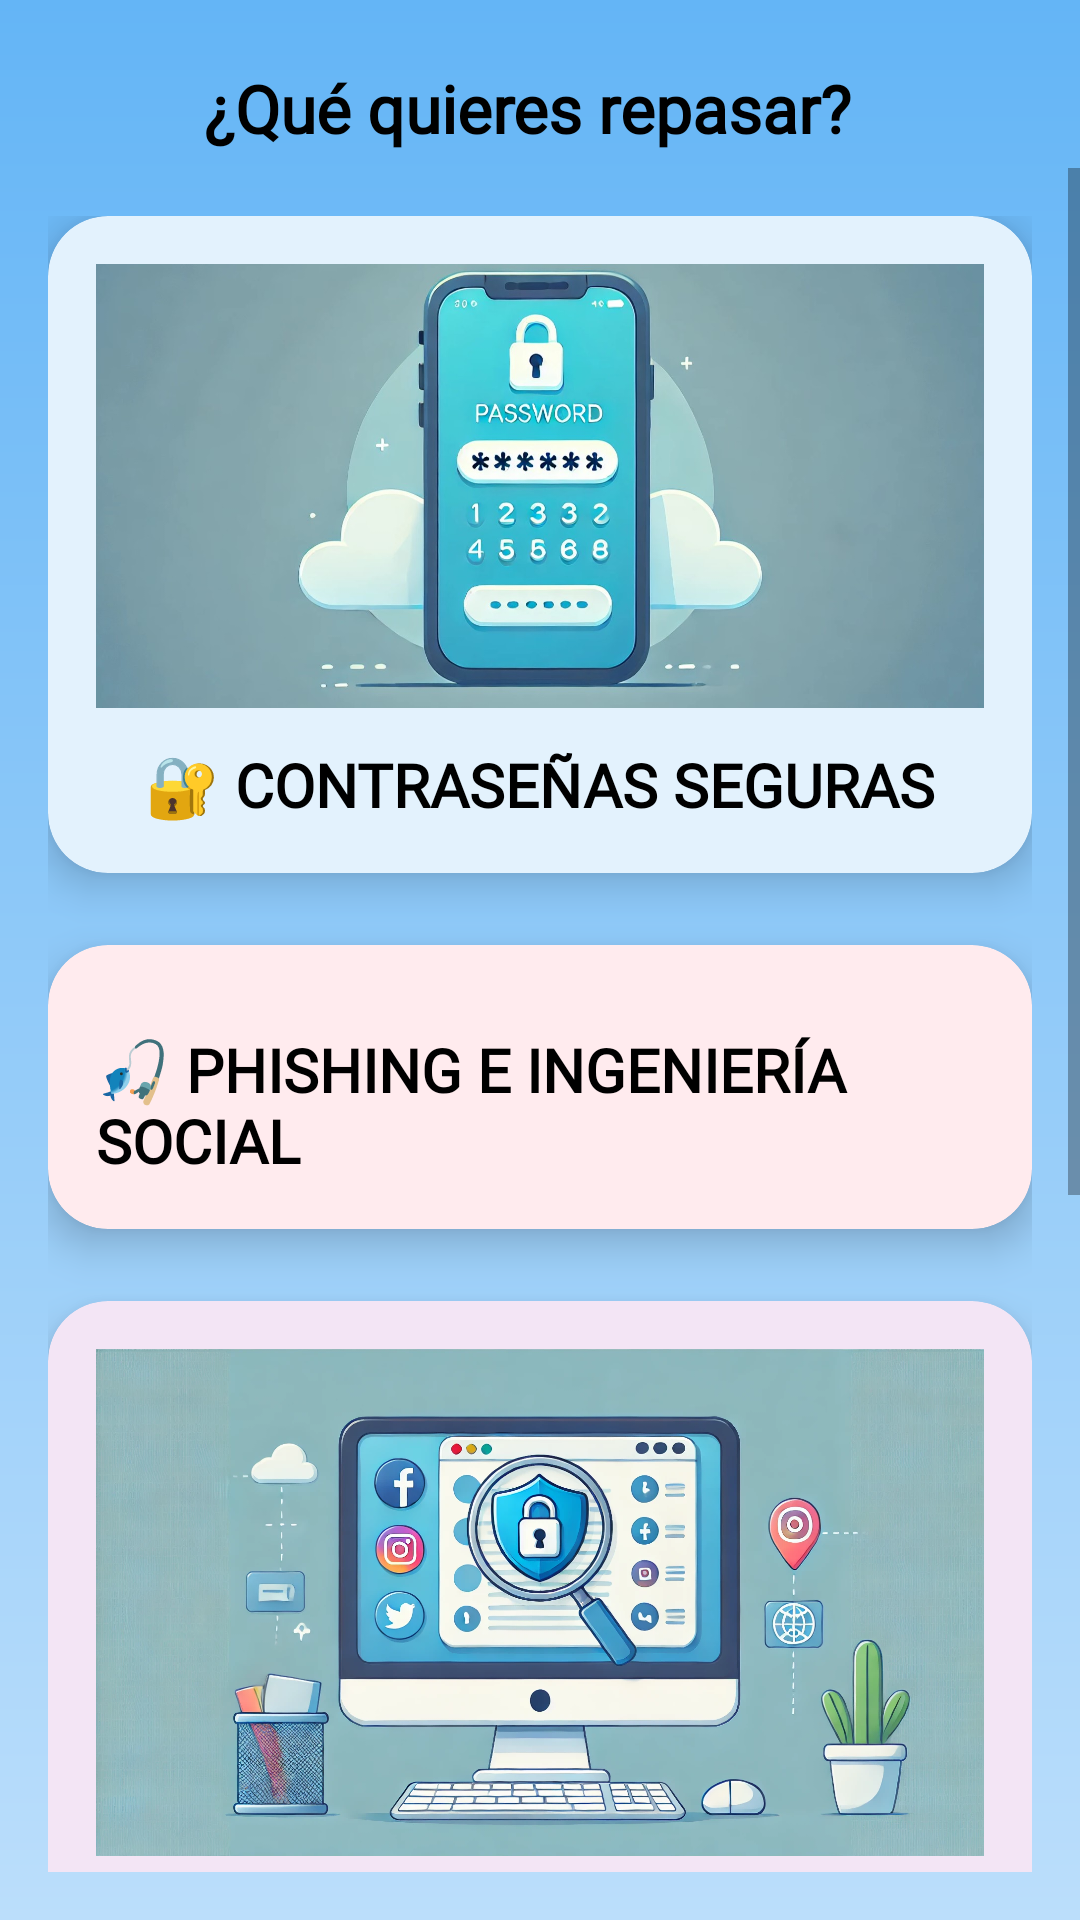

Android layout source for this screen:
<!-- AndroidManifest.xml: application theme Theme.CiberRoyale -->
<!-- res/layout/fragment_temario.xml -->
<?xml version="1.0" encoding="utf-8"?>
<androidx.coordinatorlayout.widget.CoordinatorLayout
    xmlns:android="http://schemas.android.com/apk/res/android"
    xmlns:app="http://schemas.android.com/apk/res-auto"
    xmlns:tools="http://schemas.android.com/tools"
    android:id="@+id/temas_coordinator"
    android:layout_width="match_parent"
    android:layout_height="match_parent"
    android:background="@drawable/background_gradient">

    
    <LinearLayout
        android:id="@+id/llHeader"
        android:layout_width="match_parent"
        android:layout_height="wrap_content"
        android:orientation="horizontal"
        android:gravity="center_vertical"
        android:paddingStart="16dp"
        android:paddingEnd="16dp"
        android:paddingTop="16dp"
        android:paddingBottom="12dp">

        <ImageButton
            android:id="@+id/btnBack"
            android:layout_width="40dp"
            android:layout_height="40dp"
            android:background="?attr/selectableItemBackgroundBorderless"
            android:padding="8dp"
            android:scaleType="fitCenter"
            android:src="@drawable/return_icon"
            tools:ignore="TouchTargetSizeCheck" />

        <TextView
            android:id="@+id/tvHeaderTitle"
            android:layout_width="wrap_content"
            android:layout_height="wrap_content"
            android:text="@string/que_quieres_repasar"
            android:textSize="22sp"
            android:textStyle="bold"
            android:textColor="@color/black"
            android:fontFamily="@font/orbitron_bold"
            android:layout_marginStart="12dp"/>
    </LinearLayout>

    
    <ScrollView
        android:layout_width="match_parent"
        android:layout_height="match_parent"
        android:layout_marginTop="?attr/actionBarSize"
        android:paddingBottom="16dp"
        tools:ignore="NestedScrollViewOnCompose">

        <LinearLayout
            android:id="@+id/llContent"
            android:layout_width="match_parent"
            android:layout_height="wrap_content"
            android:orientation="vertical"
            android:padding="16dp">

            
            <com.google.android.material.card.MaterialCardView
                android:id="@+id/opcion_contrasenas"
                android:layout_width="match_parent"
                android:layout_height="wrap_content"
                app:cardCornerRadius="20dp"
                app:cardElevation="8dp"
                app:cardBackgroundColor="@color/blue_card_bg"
                android:layout_marginBottom="24dp"
                android:clickable="true"
                android:focusable="true"
                android:foreground="?attr/selectableItemBackground">

                <LinearLayout
                    android:layout_width="match_parent"
                    android:layout_height="wrap_content"
                    android:orientation="vertical"
                    android:padding="16dp"
                    android:gravity="center_horizontal">

                    <ImageView
                        android:layout_width="match_parent"
                        android:layout_height="wrap_content"
                        android:adjustViewBounds="true"
                        android:src="@drawable/img_contrasenas"
                        android:scaleType="centerCrop"
                        android:contentDescription="@string/img_contrasenas_desc" />

                    <TextView
                        android:layout_width="wrap_content"
                        android:layout_height="wrap_content"
                        android:text="@string/titulo_contrasenas"
                        android:textSize="20sp"
                        android:textStyle="bold"
                        android:textColor="@android:color/black"
                        android:layout_marginTop="12dp"
                        android:fontFamily="@font/orbitron_bold"
                        android:maxLines="2"
                        android:ellipsize="end" />
                </LinearLayout>
            </com.google.android.material.card.MaterialCardView>

            
            <com.google.android.material.card.MaterialCardView
                android:id="@+id/opcion_phishing"
                android:layout_width="match_parent"
                android:layout_height="wrap_content"
                app:cardCornerRadius="20dp"
                app:cardElevation="8dp"
                app:cardBackgroundColor="@color/red_card_bg"
                android:layout_marginBottom="24dp"
                android:clickable="true"
                android:focusable="true"
                android:foreground="?attr/selectableItemBackground">

                <LinearLayout
                    android:layout_width="match_parent"
                    android:layout_height="wrap_content"
                    android:orientation="vertical"
                    android:padding="16dp"
                    android:gravity="center_horizontal">

                    <ImageView
                        android:layout_width="match_parent"
                        android:layout_height="wrap_content"
                        android:adjustViewBounds="true"
                        android:src="@drawable/img_pshng"
                        android:scaleType="centerCrop"
                        android:contentDescription="@string/img_phishing_desc" />

                    <TextView
                        android:layout_width="wrap_content"
                        android:layout_height="wrap_content"
                        android:text="@string/titulo_phishing"
                        android:textSize="20sp"
                        android:textStyle="bold"
                        android:textColor="@android:color/black"
                        android:layout_marginTop="12dp"
                        android:fontFamily="@font/orbitron_bold"
                        android:maxLines="2"
                        android:ellipsize="end" />
                </LinearLayout>
            </com.google.android.material.card.MaterialCardView>

            
            <com.google.android.material.card.MaterialCardView
                android:id="@+id/opcion_privacidad"
                android:layout_width="match_parent"
                android:layout_height="wrap_content"
                app:cardCornerRadius="20dp"
                app:cardElevation="8dp"
                app:cardBackgroundColor="@color/purple_card_bg"
                android:layout_marginBottom="24dp"
                android:clickable="true"
                android:focusable="true"
                android:foreground="?attr/selectableItemBackground">

                <LinearLayout
                    android:layout_width="match_parent"
                    android:layout_height="wrap_content"
                    android:orientation="vertical"
                    android:padding="16dp"
                    android:gravity="center_horizontal">

                    <ImageView
                        android:layout_width="match_parent"
                        android:layout_height="wrap_content"
                        android:adjustViewBounds="true"
                        android:src="@drawable/img_privacidad_redes"
                        android:scaleType="centerCrop"
                        android:contentDescription="@string/img_privacidad_desc" />

                    <TextView
                        android:layout_width="wrap_content"
                        android:layout_height="wrap_content"
                        android:text="@string/titulo_privacidad"
                        android:textSize="20sp"
                        android:textStyle="bold"
                        android:textColor="@android:color/black"
                        android:layout_marginTop="12dp"
                        android:fontFamily="@font/orbitron_bold"
                        android:maxLines="2"
                        android:ellipsize="end" />
                </LinearLayout>
            </com.google.android.material.card.MaterialCardView>

            
            <com.google.android.material.card.MaterialCardView
                android:id="@+id/opcion_seguridad_mov"
                android:layout_width="match_parent"
                android:layout_height="wrap_content"
                app:cardCornerRadius="20dp"
                app:cardElevation="8dp"
                app:cardBackgroundColor="@color/green_card_bg"
                android:layout_marginBottom="24dp"
                android:clickable="true"
                android:focusable="true"
                android:foreground="?attr/selectableItemBackground">

                <LinearLayout
                    android:layout_width="match_parent"
                    android:layout_height="wrap_content"
                    android:orientation="vertical"
                    android:padding="16dp"
                    android:gravity="center_horizontal">

                    <ImageView
                        android:layout_width="match_parent"
                        android:layout_height="wrap_content"
                        android:adjustViewBounds="true"
                        android:src="@drawable/img_seguridad_movil"
                        android:scaleType="centerCrop"
                        android:contentDescription="@string/img_seguridad_desc" />

                    <TextView
                        android:layout_width="wrap_content"
                        android:layout_height="wrap_content"
                        android:text="@string/titulo_seguridad_movil"
                        android:textSize="20sp"
                        android:textStyle="bold"
                        android:textColor="@android:color/black"
                        android:layout_marginTop="12dp"
                        android:fontFamily="@font/orbitron_bold"
                        android:maxLines="2"
                        android:ellipsize="end" />
                </LinearLayout>
            </com.google.android.material.card.MaterialCardView>

        </LinearLayout>
    </ScrollView>

</androidx.coordinatorlayout.widget.CoordinatorLayout>
<!-- resources referenced by this layout -->
<resources>
  <color name="black">#FF000000</color>
  <color name="blue_card_bg">#E3F2FD</color>
  <color name="green_card_bg">#E8F5E9</color>
  <color name="purple_card_bg">#F3E5F5</color>
  <color name="red_card_bg">#FFEBEE</color>
  <!-- drawable background_gradient (drawable) -->
  <?xml version="1.0" encoding="utf-8"?>
  <layer-list xmlns:android="http://schemas.android.com/apk/res/android">
      <item>
          <shape android:shape="rectangle">
              <gradient
                  android:angle="270"
                  android:startColor="#64B5F6"
                  android:endColor="#BBDEFB"
                  android:type="linear"/>
          </shape>
      </item>
  </layer-list>
  <!-- drawable img_contrasenas: jpg bitmap (drawable, 108331 bytes) -->
  <!-- drawable img_privacidad_redes: png bitmap (drawable, 227328 bytes) -->
  <!-- drawable img_seguridad_movil: png bitmap (drawable, 387664 bytes) -->
  <string name="img_contrasenas_desc">Ilustración de contraseña segura</string>
  <string name="img_phishing_desc">Ilustración de ataque de phishing</string>
  <string name="img_privacidad_desc">Ilustración de redes sociales</string>
  <string name="img_seguridad_desc">Ilustración de seguridad móvil</string>
  <string name="que_quieres_repasar">¿Qué quieres repasar?</string>
  <string name="titulo_contrasenas">🔐 CONTRASEÑAS SEGURAS</string>
  <string name="titulo_phishing">🎣 PHISHING E INGENIERÍA SOCIAL</string>
  <string name="titulo_privacidad">🔒 PRIVACIDAD EN REDES SOCIALES</string>
  <string name="titulo_seguridad_movil">📱 SEGURIDAD EN DISPOSITIVOS MÓVILES</string>
  <style name="Theme.CiberRoyale" parent="Base.Theme.CiberRoyale" />
  <style name="Base.Theme.CiberRoyale" parent="Theme.MaterialComponents.DayNight.NoActionBar">
          
      </style>
</resources>
